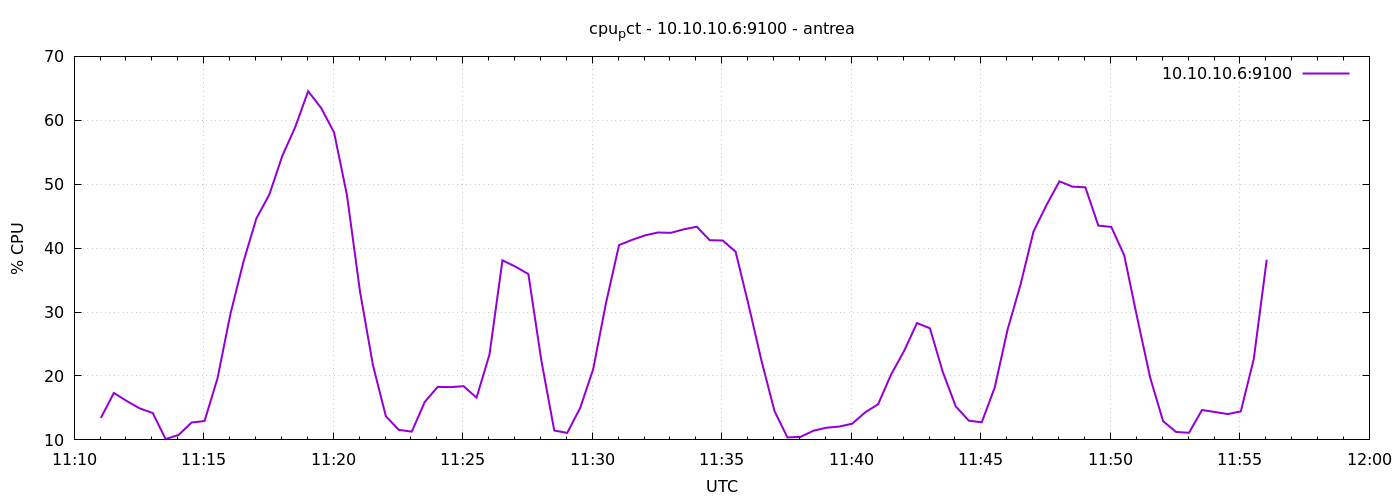

The data file committed next to this chart (first rows):
1777979462	13.438095238088877
1777979492	17.35
1777979522	16.08
1777979552	14.93
1777979582	14.21
1777979612	10.12
1777979642	10.78
1777979672	12.72
1777979702	12.95
1777979732	19.61
1777979762	29.7
1777979792	37.83
1777979822	44.63
1777979852	48.38
1777979882	54.4
1777979912	58.93
1777979942	64.55
1777979972	61.93
1777980002	58.1
1777980032	48.25
1777980062	33.25
1777980092	21.71
1777980122	13.69
1777980152	11.57
1777980182	11.29
1777980212	15.92
1777980242	18.3
1777980272	18.26
1777980302	18.4
1777980332	16.6
1777980362	23.38
1777980392	38.1
1777980422	37.1
1777980452	35.94
1777980482	22.45
1777980512	11.46
1777980542	11.1
1777980572	15
1777980602	21.04
1777980632	31.48
1777980662	40.49
1777980692	41.29
1777980722	42
1777980752	42.45
1777980782	42.39
1777980812	42.95
1777980842	43.35
1777980872	41.24
1777980902	41.2
1777980932	39.44
1777980962	31.1
1777980992	22.36
1777981022	14.51
1777981052	10.39
1777981082	10.47
1777981112	11.43
1777981142	11.91
1777981172	12.09
1777981202	12.53
1777981232	14.3
1777981262	15.59
... 30 more rows
